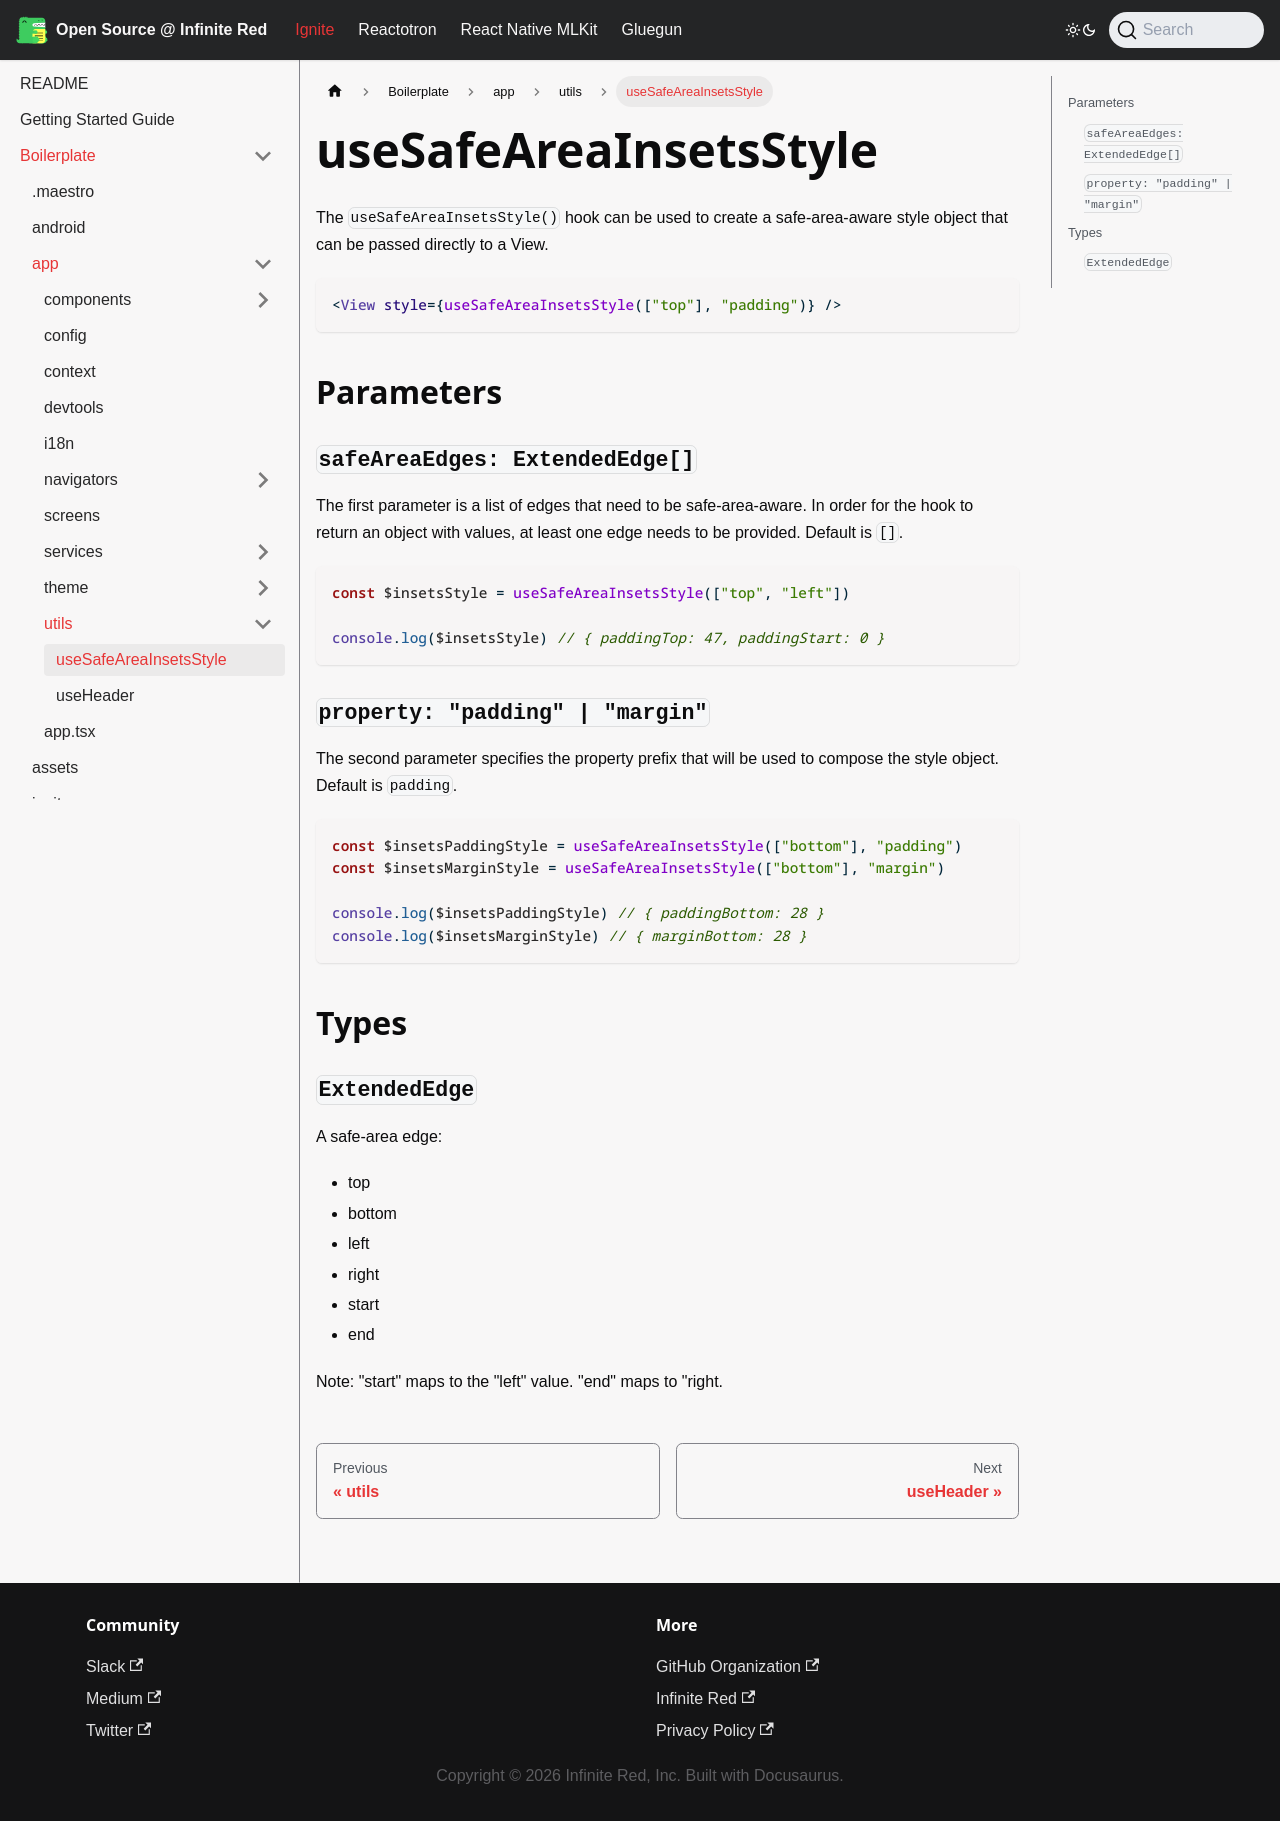

repository: infinitered/ir-docs · page: ignite-cli/boilerplate/app/utils/useSafeAreaInsetsStyle.ts/index.html · generator: docusaurus

---
sidebar_position: 20
---

# useSafeAreaInsetsStyle

The `useSafeAreaInsetsStyle()` hook can be used to create a safe-area-aware style object that can be passed directly to a View.

```tsx
<View style={useSafeAreaInsetsStyle(["top"], "padding")} />
```

## Parameters

### `safeAreaEdges: ExtendedEdge[]`

The first parameter is a list of edges that need to be safe-area-aware. In order for the hook to return an object with values, at least one edge needs to be provided. Default is `[]`.

```tsx
const $insetsStyle = useSafeAreaInsetsStyle(["top", "left"])

console.log($insetsStyle) // { paddingTop: 47, paddingStart: 0 }
```

### `property: "padding" | "margin"`

The second parameter specifies the property prefix that will be used to compose the style object. Default is `padding`.

```tsx
const $insetsPaddingStyle = useSafeAreaInsetsStyle(["bottom"], "padding")
const $insetsMarginStyle = useSafeAreaInsetsStyle(["bottom"], "margin")

console.log($insetsPaddingStyle) // { paddingBottom: 28 }
console.log($insetsMarginStyle) // { marginBottom: 28 }
```

## Types

### `ExtendedEdge`

A safe-area edge:

- top
- bottom
- left
- right
- start
- end

Note: "start" maps to the "left" value. "end" maps to "right.
